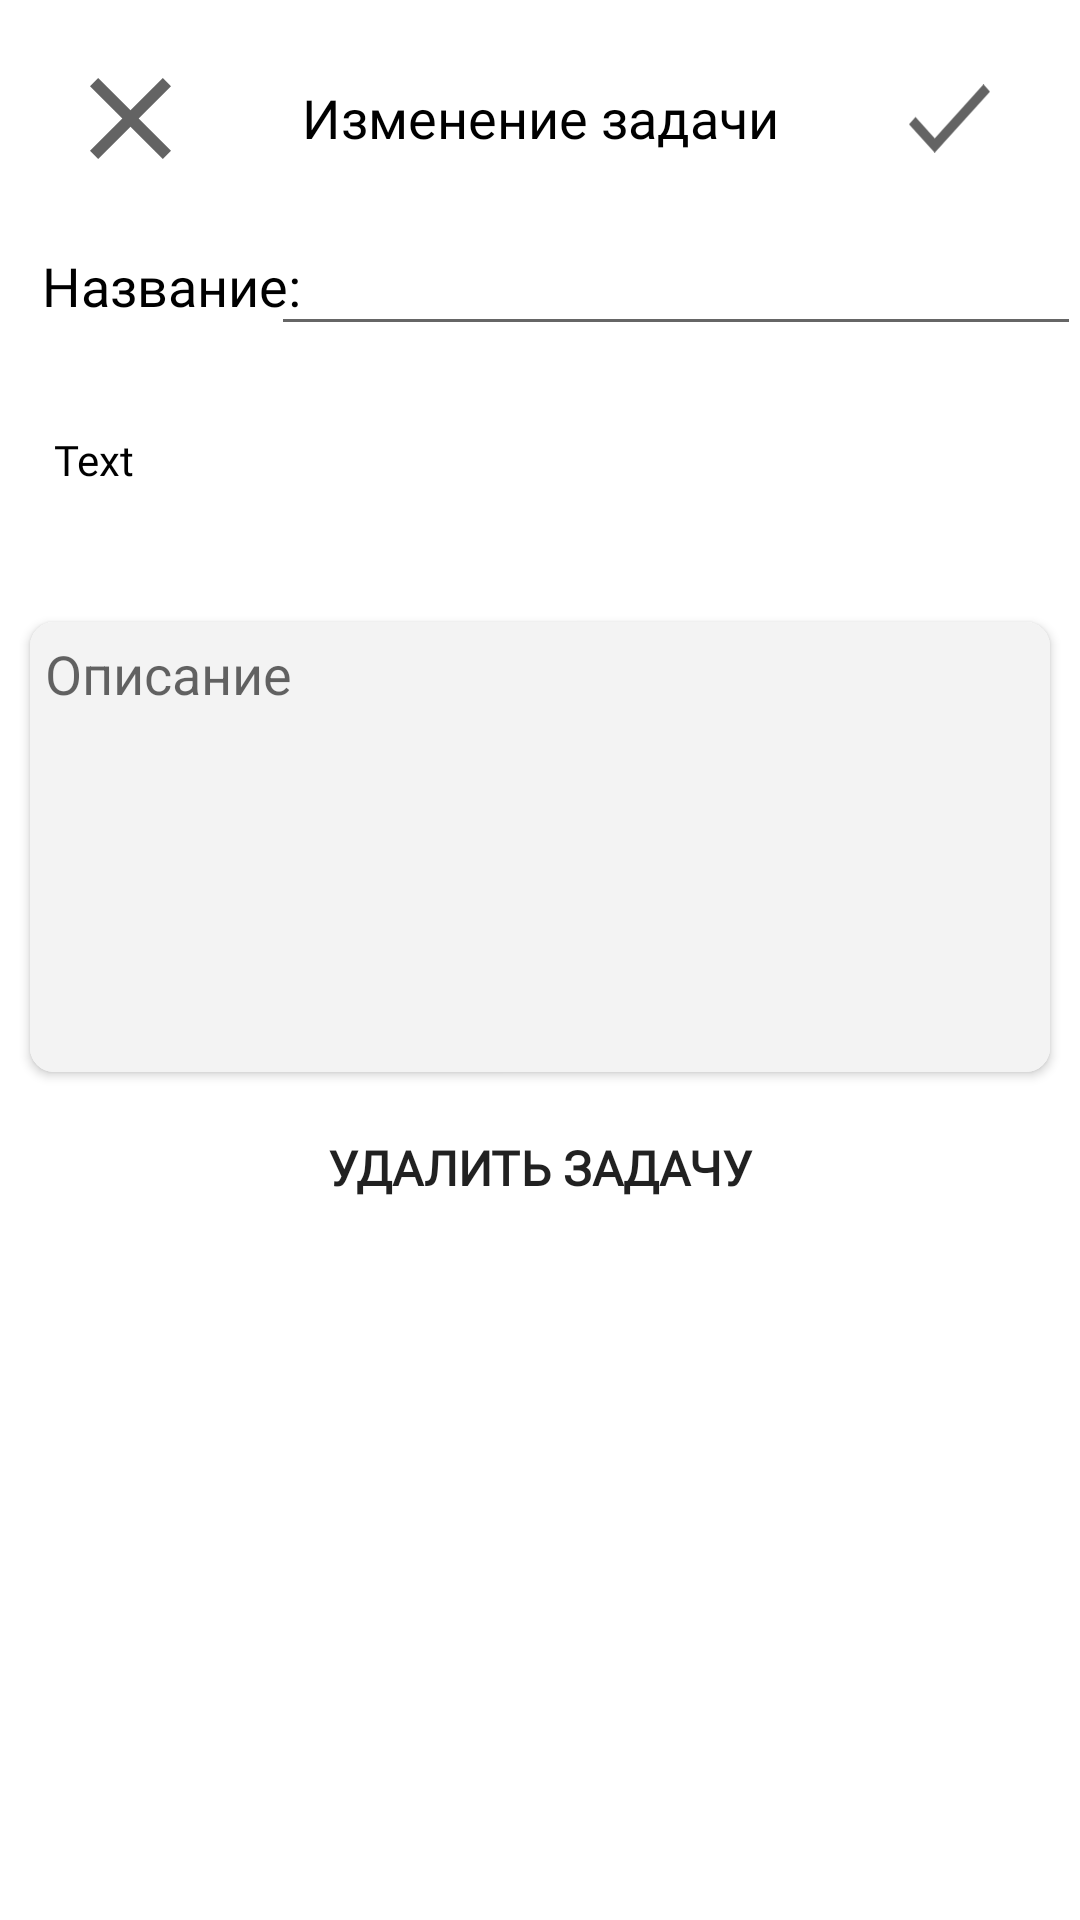

This screen was rendered from an Android layout file. Write that file and the resources it references.
<!-- AndroidManifest.xml: application theme Theme.NotificationsMap -->
<!-- res/layout/fragment_details_task.xml -->
<?xml version="1.0" encoding="utf-8"?>
<androidx.constraintlayout.widget.ConstraintLayout xmlns:android="http://schemas.android.com/apk/res/android"
    xmlns:tools="http://schemas.android.com/tools"
    android:layout_width="match_parent"
    android:layout_height="match_parent"
    xmlns:app="http://schemas.android.com/apk/res-auto"
    tools:context=".view.DetailsTaskFragment">

    <ImageView
        android:id="@+id/cancel_btn"
        android:layout_width="27dp"
        android:layout_height="27dp"
        android:layout_marginStart="30dp"
        android:layout_marginTop="26dp"
        android:backgroundTint="@color/white"
        android:contentDescription="@string/cancel_btn"
        android:src="@drawable/cancel"
        app:layout_constraintStart_toStartOf="parent"
        app:layout_constraintTop_toTopOf="parent" />

    <TextView
        android:id="@+id/change_task_text"
        android:layout_width="wrap_content"
        android:layout_height="wrap_content"
        android:layout_marginTop="27dp"
        android:fontFamily="@font/roboto"
        android:gravity="center_horizontal"
        android:text="Изменение задачи"
        android:textColor="@color/black"
        android:textSize="18sp"
        app:layout_constraintEnd_toStartOf="@+id/accept_btn"
        app:layout_constraintStart_toEndOf="@+id/cancel_btn"
        app:layout_constraintTop_toTopOf="parent" />

    <ImageView
        android:id="@+id/accept_btn"
        android:layout_width="27dp"
        android:layout_height="27dp"
        android:layout_marginTop="26dp"
        android:layout_marginEnd="30dp"
        android:backgroundTint="@color/white"
        android:contentDescription="@string/accept_btn"
        android:src="@drawable/accept"
        app:layout_constraintEnd_toEndOf="parent"
        app:layout_constraintTop_toTopOf="parent" />

    <TextView
        android:id="@+id/name_txt"
        android:layout_width="wrap_content"
        android:layout_height="wrap_content"
        android:layout_marginStart="14dp"
        android:layout_marginTop="30dp"
        android:fontFamily="@font/roboto"
        android:text="Название:"
        android:textColor="@color/black"
        android:textSize="18sp"
        app:layout_constraintStart_toStartOf="parent"
        app:layout_constraintTop_toBottomOf="@+id/cancel_btn" />

    <EditText
        android:id="@+id/name"
        android:layout_width="270dp"
        android:layout_height="48dp"
        android:layout_marginTop="16dp"
        android:layout_marginEnd="10dp"
        android:imeOptions="flagNoFullscreen|flagForceAscii"
        android:importantForAutofill="no"
        android:textLocale="RU"
        android:inputType="text"
        android:textColor="@color/black"
        app:layout_constraintEnd_toEndOf="parent"
        app:layout_constraintStart_toEndOf="@+id/name_txt"
        app:layout_constraintTop_toBottomOf="@+id/change_task_text"
        tools:ignore="LabelFor" />

    <TextView
        android:id="@+id/address"
        android:layout_width="290dp"
        android:layout_height="48dp"
        android:layout_marginTop="22dp"
        android:layout_marginEnd="10dp"
        android:fontFamily="@font/roboto"
        android:gravity="center_vertical|start"
        android:text="Text"
        android:textColor="@color/black"
        android:textSize="14sp"
        android:layout_marginStart="18dp"
        app:layout_constraintStart_toStartOf="parent"
        app:layout_constraintTop_toBottomOf="@+id/name_txt" />

    <androidx.cardview.widget.CardView
        android:id="@+id/desc"
        android:layout_width="match_parent"
        android:layout_height="150dp"
        android:layout_marginHorizontal="10dp"
        android:layout_marginVertical="30dp"
        android:background="#F3F3F3"
        app:cardCornerRadius="8dp"
        app:layout_constraintEnd_toEndOf="parent"
        app:layout_constraintStart_toStartOf="parent"
        app:layout_constraintTop_toBottomOf="@+id/address">

        <EditText
            android:id="@+id/description"
            android:layout_width="match_parent"
            android:layout_height="match_parent"
            android:background="#F3F3F3"
            android:gravity="top|start"
            android:hint="Описание"
            android:padding="5dp"
            android:textColor="@color/black"
            app:layout_constraintEnd_toEndOf="parent"
            app:layout_constraintStart_toStartOf="parent"
            app:layout_constraintTop_toBottomOf="@+id/address_txt" />
    </androidx.cardview.widget.CardView>
    <Button
        android:id="@+id/btn_del"
        android:layout_width="match_parent"
        android:layout_height="wrap_content"
        android:layout_marginHorizontal="15dp"
        android:layout_marginVertical="8dp"
        android:background="@drawable/ovalbutton"
        android:text="Удалить задачу"
        android:fontFamily="@font/roboto_medium"
        android:textSize="16sp"
        android:textStyle="bold"
        app:layout_constraintTop_toBottomOf="@+id/desc"
        app:layout_constraintStart_toStartOf="parent"/>

</androidx.constraintlayout.widget.ConstraintLayout>
<!-- resources referenced by this layout -->
<resources>
  <color name="black">#FF000000</color>
  <color name="white">#FFFFFFFF</color>
  <!-- drawable accept (drawable) -->
  <vector xmlns:android="http://schemas.android.com/apk/res/android"
      android:width="32dp"
      android:height="27dp"
      android:viewportWidth="32"
      android:viewportHeight="27">
    <path
        android:pathData="M10.169,21.302L2.583,12.906L0,15.745L10.169,27L32,2.839L29.435,0L10.169,21.302Z"
        android:fillColor="#3D3D3D"
        android:fillAlpha="0.8"/>
  </vector>
  <!-- drawable cancel (drawable) -->
  <vector xmlns:android="http://schemas.android.com/apk/res/android"
      android:width="27dp"
      android:height="27dp"
      android:viewportWidth="27"
      android:viewportHeight="27">
    <path
        android:pathData="M27,2.719L24.281,0L13.5,10.781L2.719,0L0,2.719L10.781,13.5L0,24.281L2.719,27L13.5,16.219L24.281,27L27,24.281L16.219,13.5L27,2.719Z"
        android:fillColor="#3D3D3D"
        android:fillAlpha="0.8"/>
  </vector>
  <string name="accept_btn">accept_btn</string>
  <string name="cancel_btn">cancel_btn</string>
  <style name="Theme.NotificationsMap" parent="Theme.MaterialComponents.DayNight.NoActionBar">
          
          <item name="colorPrimary">@color/main_color</item>
          <item name="colorPrimaryVariant">@color/main_color</item>
          <item name="colorOnPrimary">@color/white</item>
          
          <item name="colorSecondary">@color/main_color</item>
          <item name="colorSecondaryVariant">@color/main_color</item>
          <item name="colorOnSecondary">@color/black</item>
          
          <item name="android:statusBarColor">?attr/colorPrimaryVariant</item>
          
      </style>
  <color name="main_color">#34CEFF</color>
</resources>
